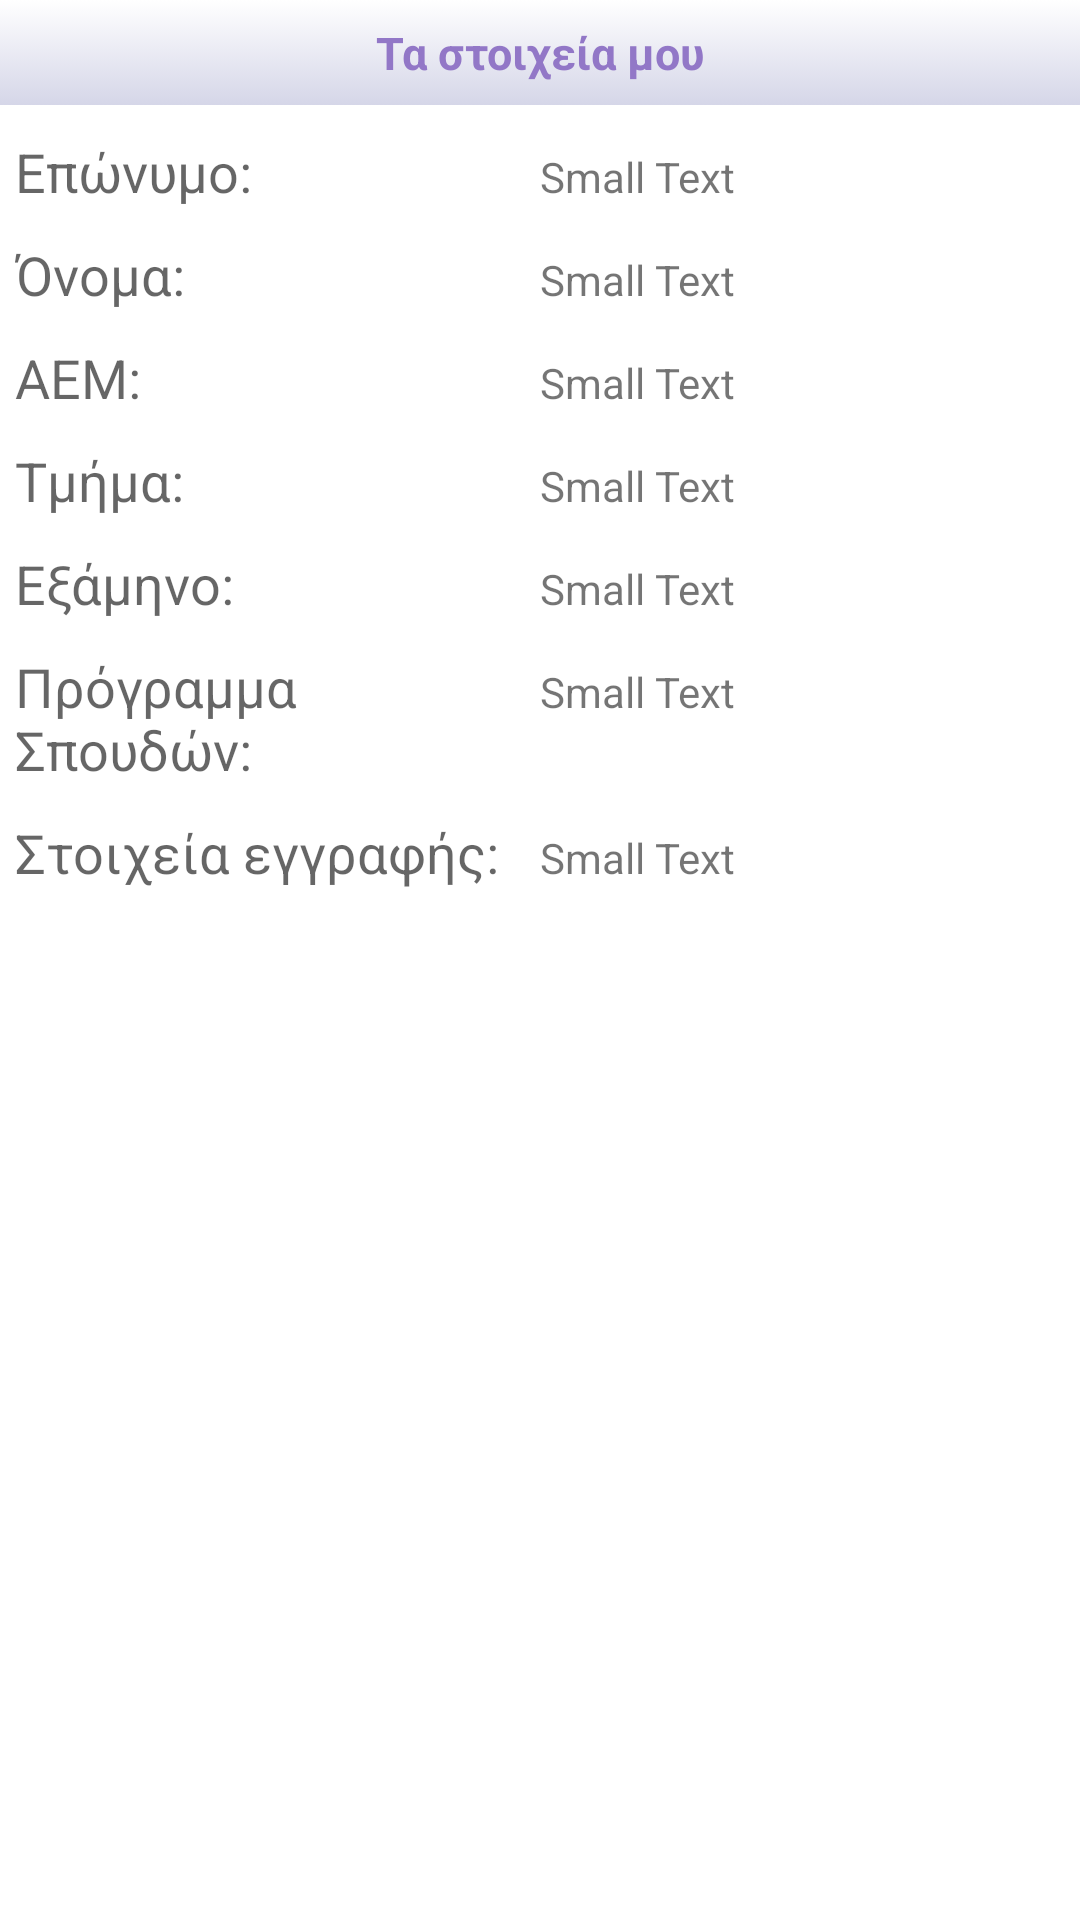

Android layout source for this screen:
<!-- AndroidManifest.xml: fallback theme Theme.MaterialComponents.DayNight.NoActionBar -->
<!-- res/layout/my_info.xml -->
<?xml version="1.0" encoding="UTF-8"?>
<LinearLayout xmlns:android="http://schemas.android.com/apk/res/android"
    android:layout_width="fill_parent"
    android:layout_height="fill_parent"
    android:orientation="vertical" >

    <TextView
        android:id="@+id/txtHomeCategory"
        android:layout_width="fill_parent"
        android:layout_height="35dp"
        android:layout_marginBottom="5dp"
        android:background="@color/background"
        android:gravity="center"
        android:text="Τα στοιχεία μου"
        android:textColor="@color/home_category_text"
        android:textSize="15dp"
        android:textStyle="bold" />

    <TableLayout
        xmlns:android="http://schemas.android.com/apk/res/android"
        android:layout_width="fill_parent"
        android:layout_height="fill_parent" >

        <TableRow
            android:id="@+id/tableRow1"
            android:layout_width="wrap_content"
            android:layout_height="wrap_content"
            android:padding="5dip" >

            <TextView
                android:layout_width="0dp"
                android:layout_height="wrap_content"
                android:layout_weight="1"
                android:text="@string/my_info_txt1"
                android:textAppearance="?android:attr/textAppearanceMedium" />

            <TextView
                android:id="@+id/my_info_surname"
                android:layout_width="0dp"
                android:layout_height="wrap_content"
                android:layout_weight="1"
                android:text="Small Text"
                android:textAppearance="?android:attr/textAppearanceSmall" />
        </TableRow>

        <TableRow
            android:layout_width="wrap_content"
            android:layout_height="wrap_content"
            android:padding="5dip" >

            <TextView
                android:layout_width="0dp"
                android:layout_height="wrap_content"
                android:layout_weight="1"
                android:text="@string/my_info_txt2"
                android:textAppearance="?android:attr/textAppearanceMedium" />

            <TextView
                android:id="@+id/my_info_name"
                android:layout_width="0dp"
                android:layout_height="wrap_content"
                android:layout_weight="1"
                android:text="Small Text"
                android:textAppearance="?android:attr/textAppearanceSmall" />
        </TableRow>

        <TableRow
            android:layout_width="wrap_content"
            android:layout_height="wrap_content"
            android:padding="5dip" >

            <TextView
                android:layout_width="0dp"
                android:layout_height="wrap_content"
                android:layout_weight="1"
                android:text="@string/my_info_txt3"
                android:textAppearance="?android:attr/textAppearanceMedium" />

            <TextView
                android:id="@+id/my_info_aem"
                android:layout_width="0dp"
                android:layout_height="wrap_content"
                android:layout_weight="1"
                android:text="Small Text"
                android:textAppearance="?android:attr/textAppearanceSmall" />
        </TableRow>

        <TableRow
            android:layout_width="wrap_content"
            android:layout_height="wrap_content"
            android:padding="5dip" >

            <TextView
                android:layout_width="0dp"
                android:layout_height="wrap_content"
                android:layout_weight="1"
                android:text="@string/my_info_txt4"
                android:textAppearance="?android:attr/textAppearanceMedium" />

            <TextView
                android:id="@+id/my_info_department"
                android:layout_width="0dp"
                android:layout_height="wrap_content"
                android:layout_weight="1"
                android:text="Small Text"
                android:textAppearance="?android:attr/textAppearanceSmall" />
        </TableRow>

        <TableRow
            android:layout_width="wrap_content"
            android:layout_height="wrap_content"
            android:padding="5dip" >

            <TextView
                android:layout_width="0dp"
                android:layout_height="wrap_content"
                android:layout_weight="1"
                android:text="@string/my_info_txt5"
                android:textAppearance="?android:attr/textAppearanceMedium" />

            <TextView
                android:id="@+id/my_info_semester"
                android:layout_width="0dp"
                android:layout_height="wrap_content"
                android:layout_weight="1"
                android:text="Small Text"
                android:textAppearance="?android:attr/textAppearanceSmall" />
        </TableRow>

        <TableRow
            android:layout_width="0dp"
            android:layout_height="wrap_content"
            android:padding="5dip" >

            <TextView
                android:layout_width="0dp"
                android:layout_height="wrap_content"
                android:layout_weight="1"
                android:text="@string/my_info_txt6"
                android:textAppearance="?android:attr/textAppearanceMedium" />

            <TextView
                android:id="@+id/my_info_program"
                android:layout_width="0dp"
                android:layout_height="wrap_content"
                android:layout_weight="1"
                android:text="Small Text"
                android:textAppearance="?android:attr/textAppearanceSmall" />
        </TableRow>

        <TableRow
            android:layout_width="wrap_content"
            android:layout_height="wrap_content"
            android:padding="5dip" >

            <TextView
                android:layout_width="0dp"
                android:layout_height="wrap_content"
                android:layout_weight="1"
                android:text="@string/my_info_txt7"
                android:textAppearance="?android:attr/textAppearanceMedium" />

            <TextView
                android:id="@+id/my_info_resistration"
                android:layout_width="0dp"
                android:layout_height="wrap_content"
                android:layout_weight="1"
                android:text="Small Text"
                android:textAppearance="?android:attr/textAppearanceSmall" />
        </TableRow>
    </TableLayout>

</LinearLayout>
<!-- resources referenced by this layout -->
<resources>
  <color name="home_category_text">#9277C7</color>
  <string name="my_info_txt1">Επώνυμο:</string>
  <string name="my_info_txt2">Όνομα:</string>
  <string name="my_info_txt3">ΑEΜ:</string>
  <string name="my_info_txt4">Τμήμα:</string>
  <string name="my_info_txt5">Εξάμηνο:</string>
  <string name="my_info_txt6">Πρόγραμμα Σπουδών:</string>
  <string name="my_info_txt7">Στοιχεία εγγραφής:</string>
</resources>
